Dataset: formula-one-cars-images (GitHub, faw01/formula-one-image-classification-model). Classes: Alfa Romeo, BWT, Ferrari, Haas, McLaren, Mercedes, Red Bull, Renault, Toro Rosso, Williams.

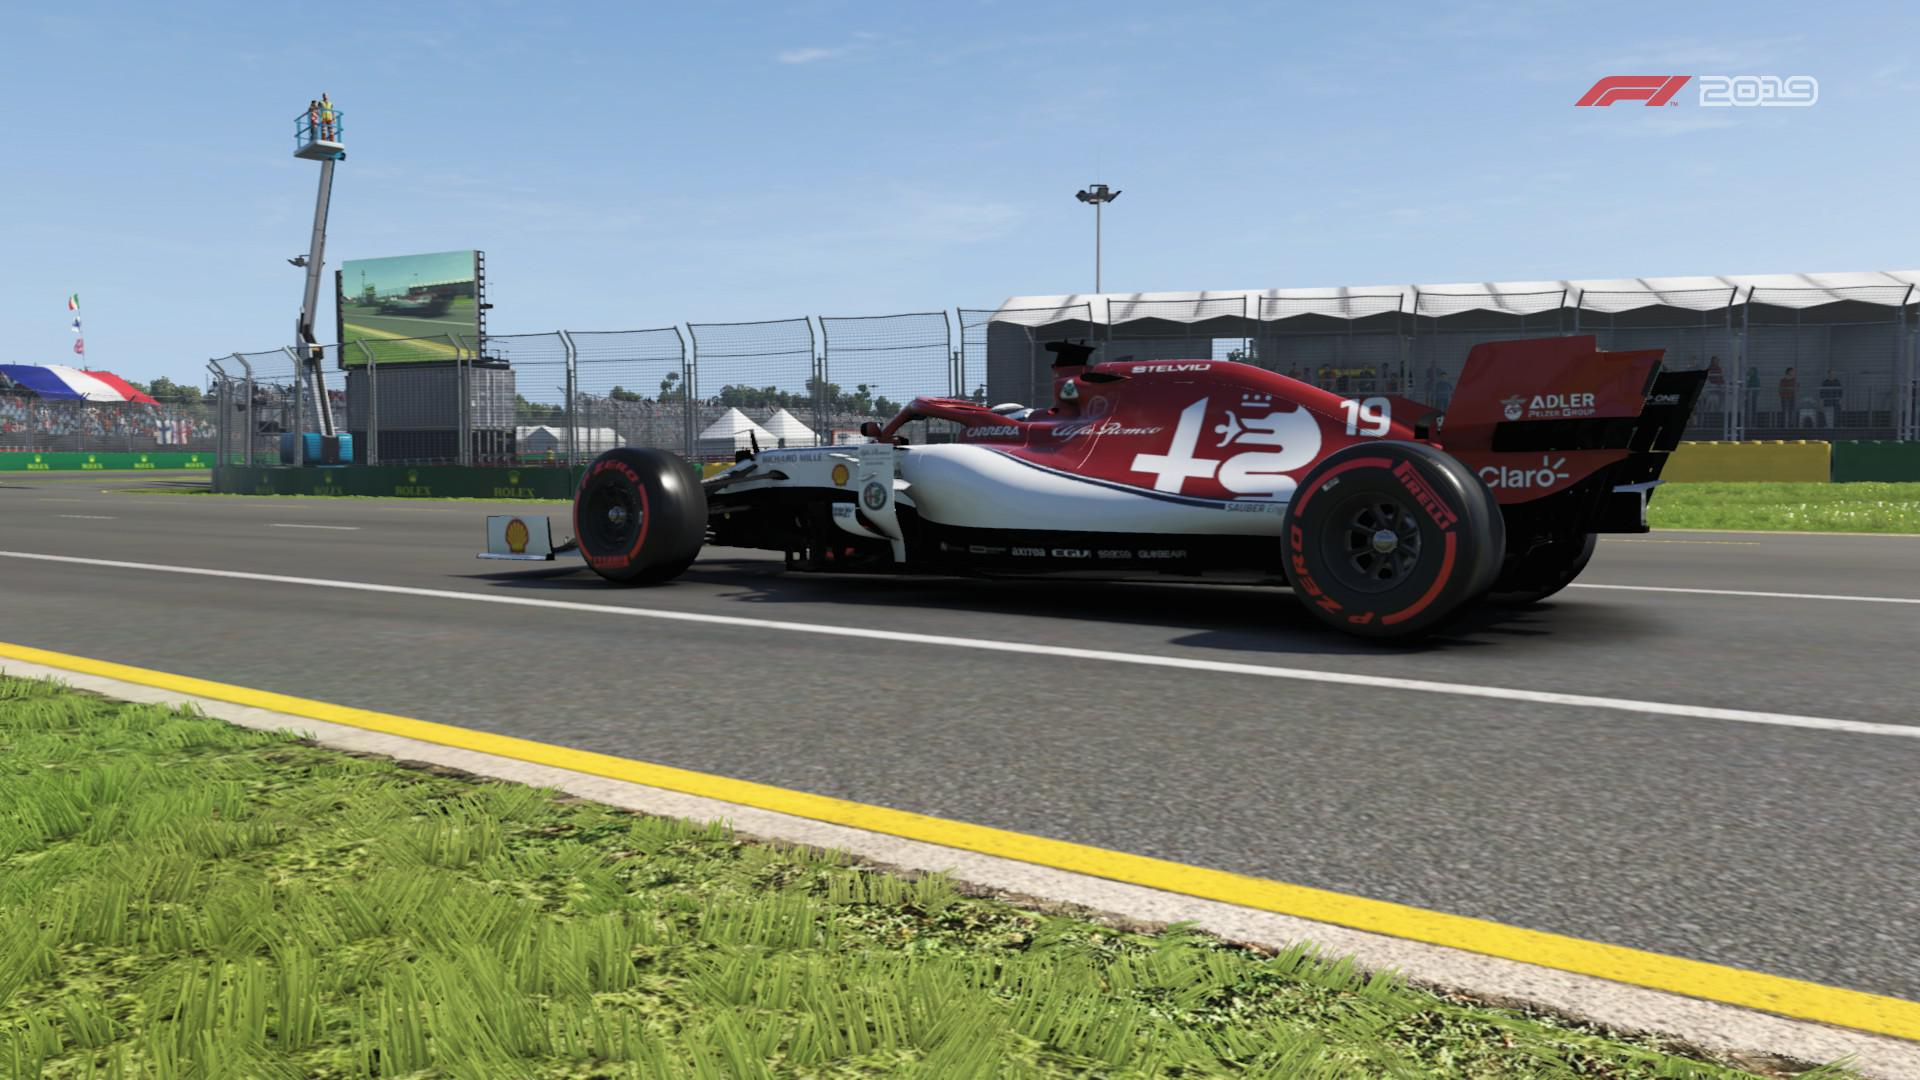
Label: Alfa Romeo

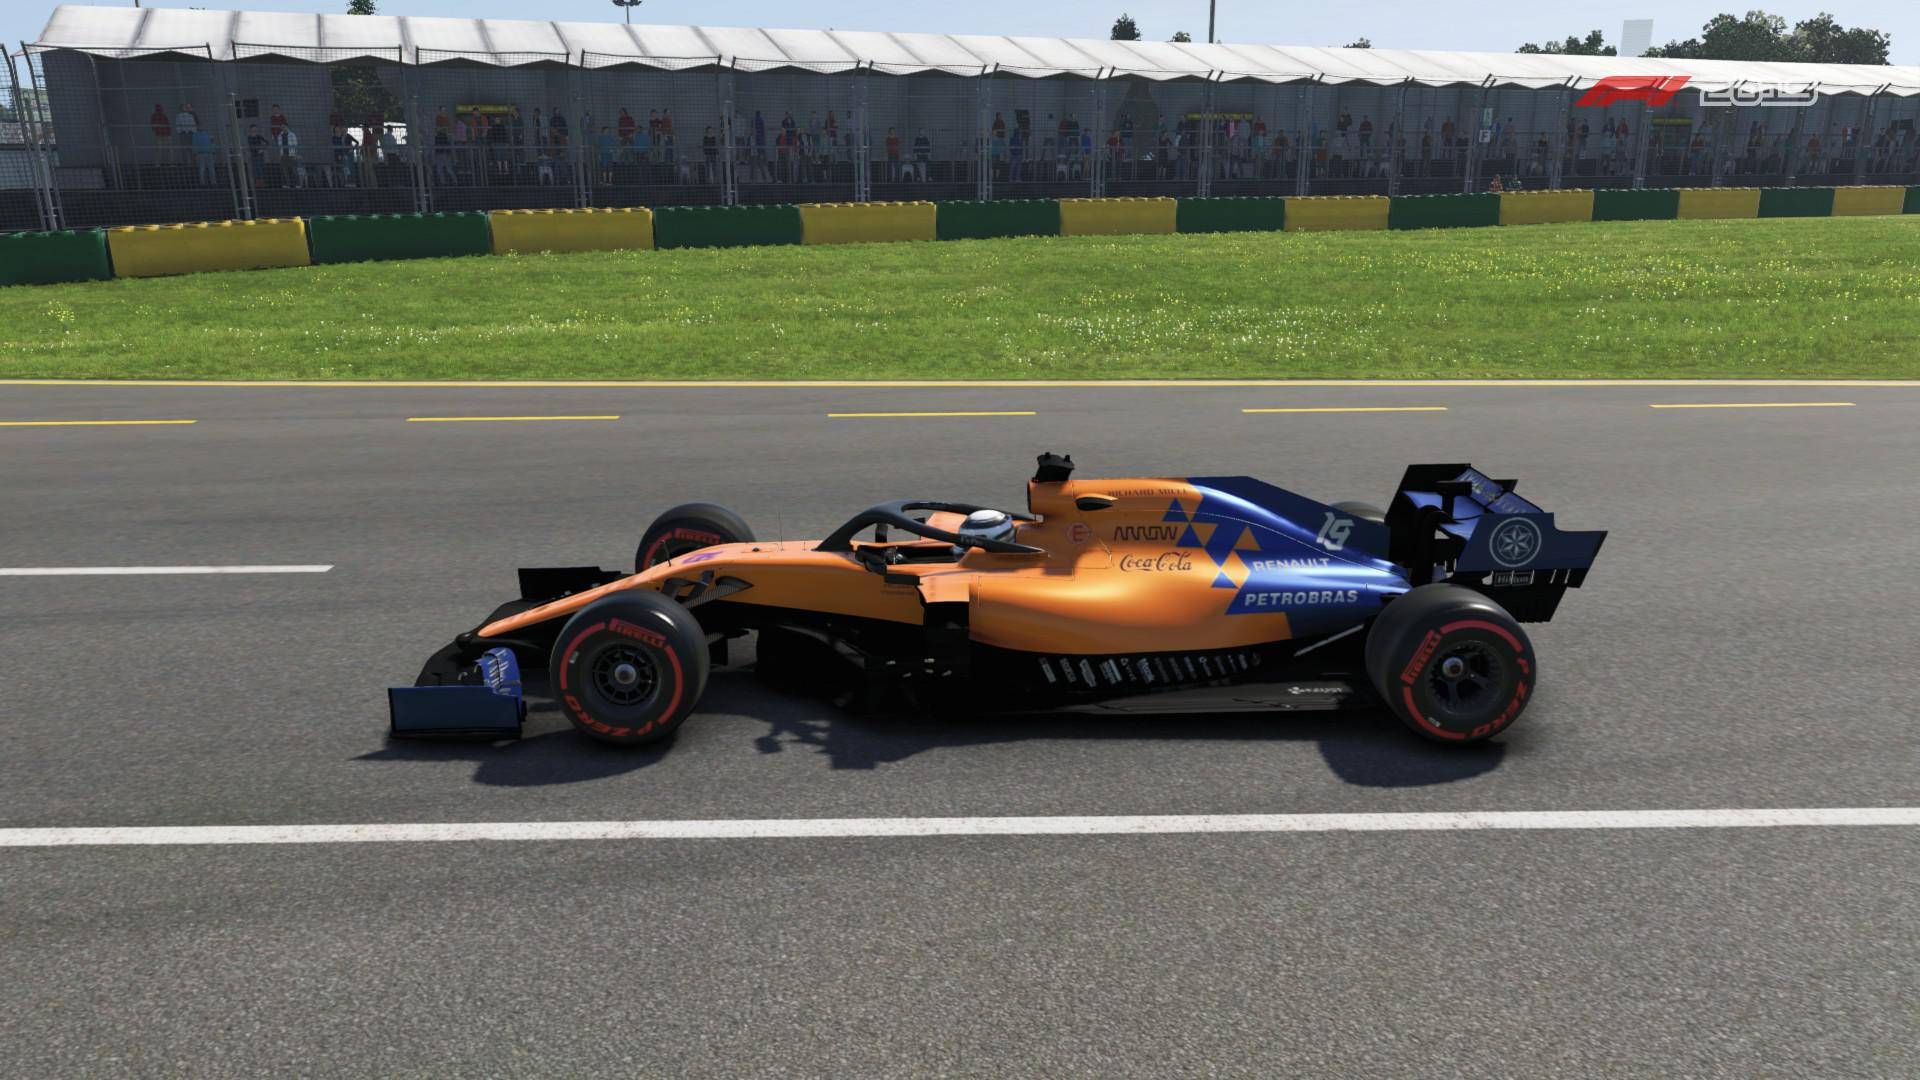
Label: McLaren

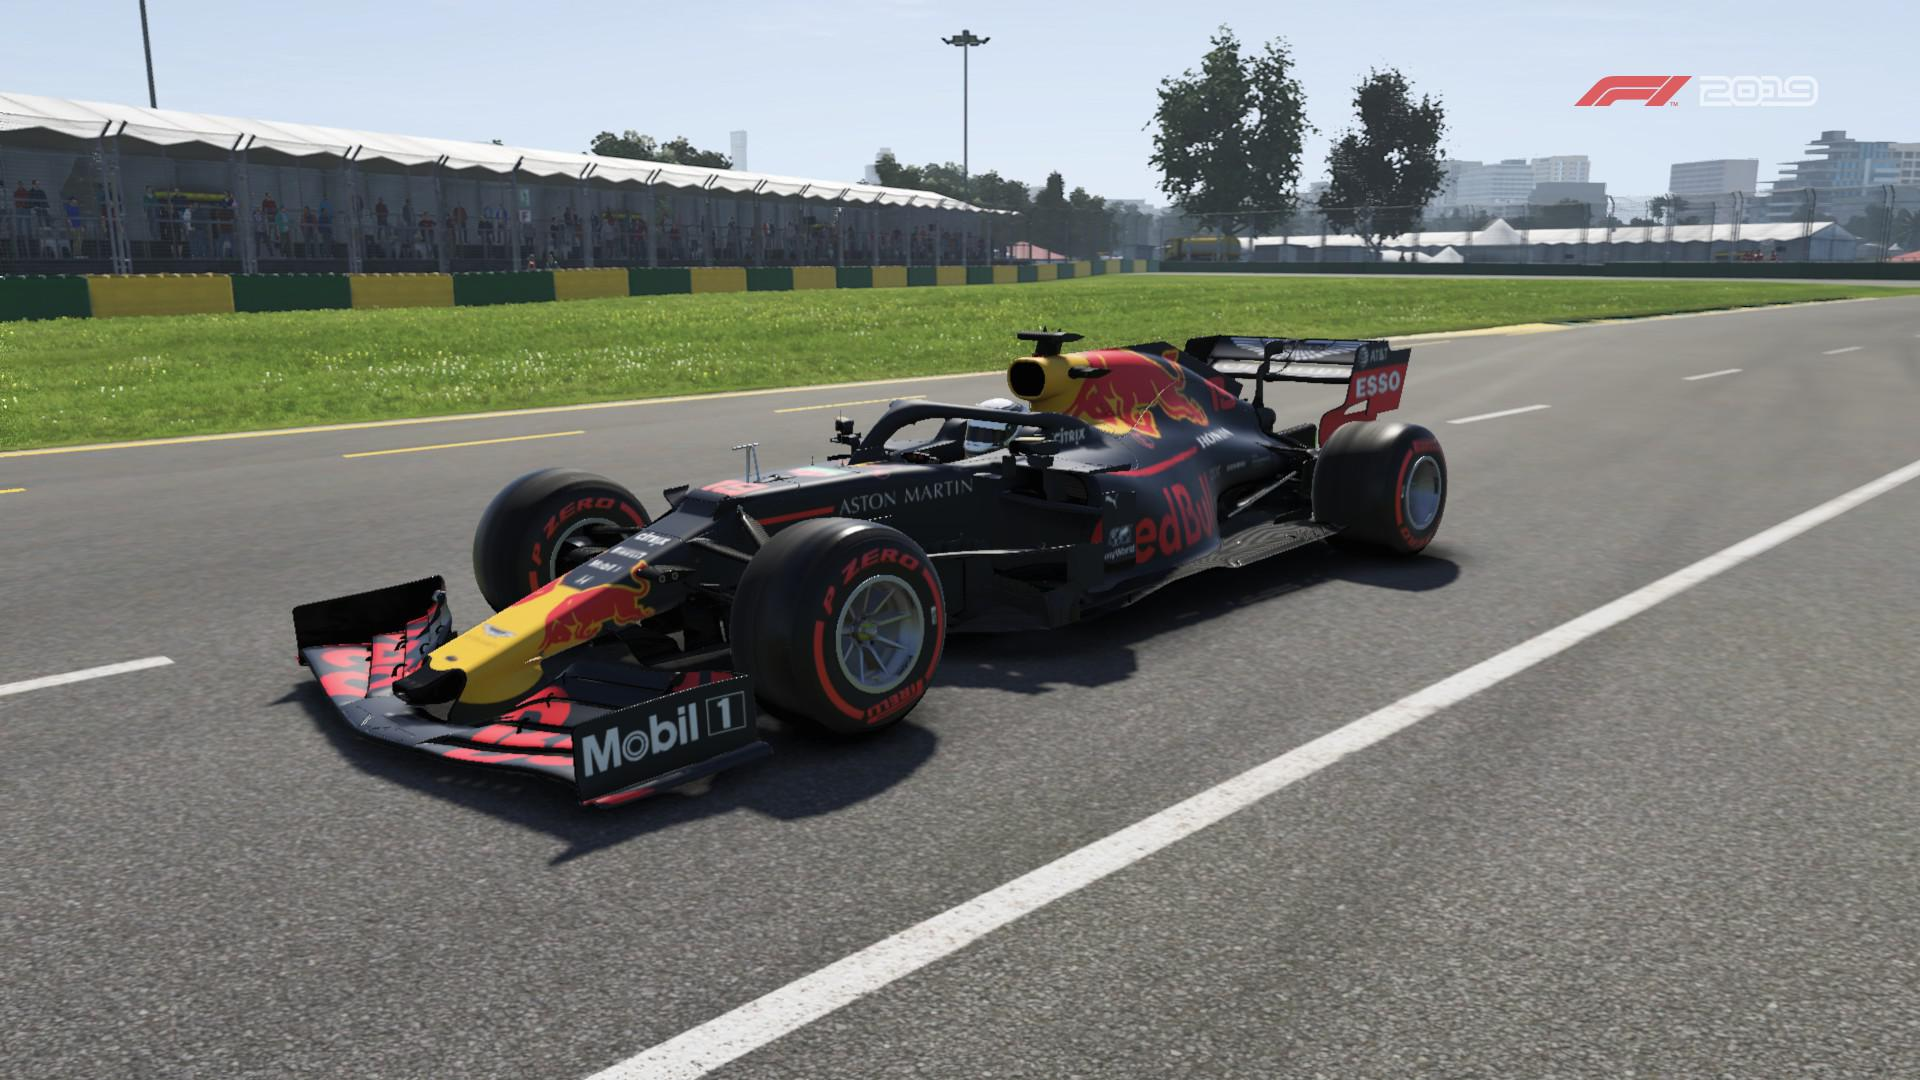
Label: Red Bull

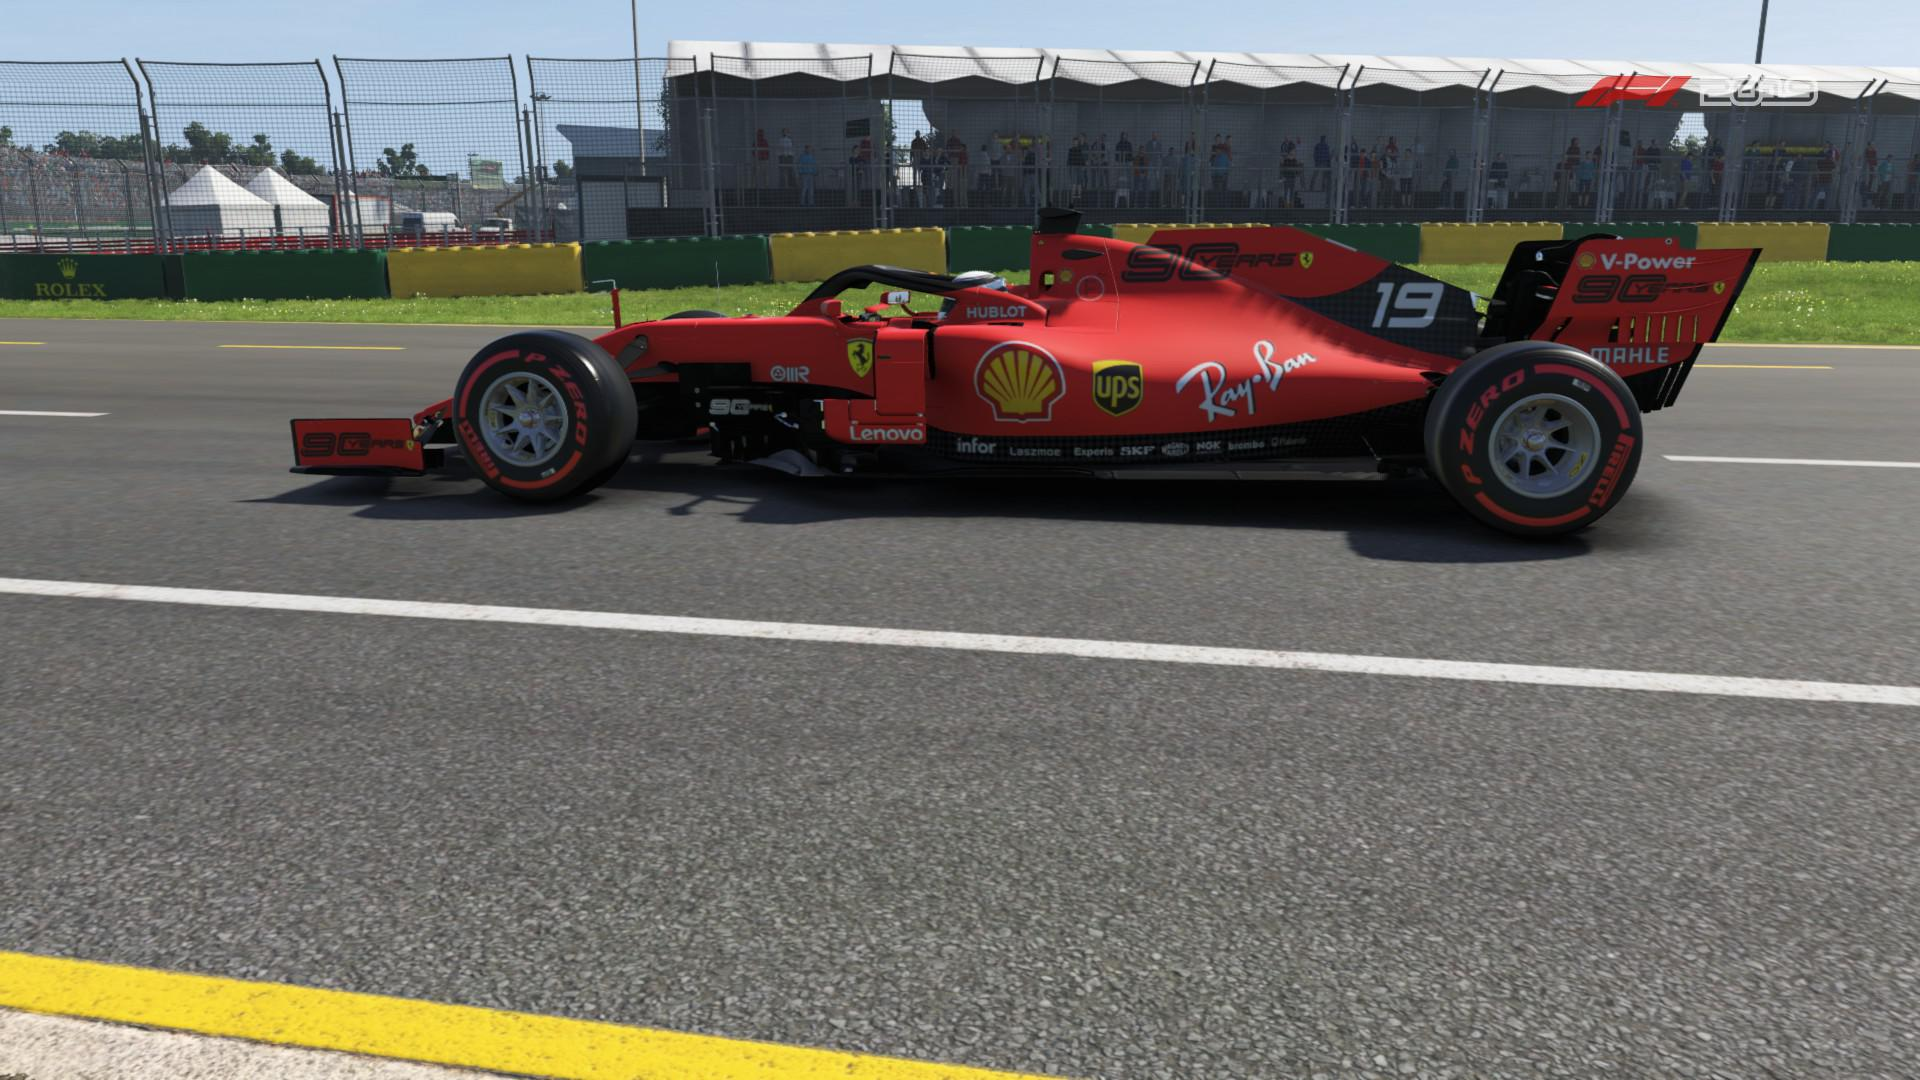
Label: Ferrari

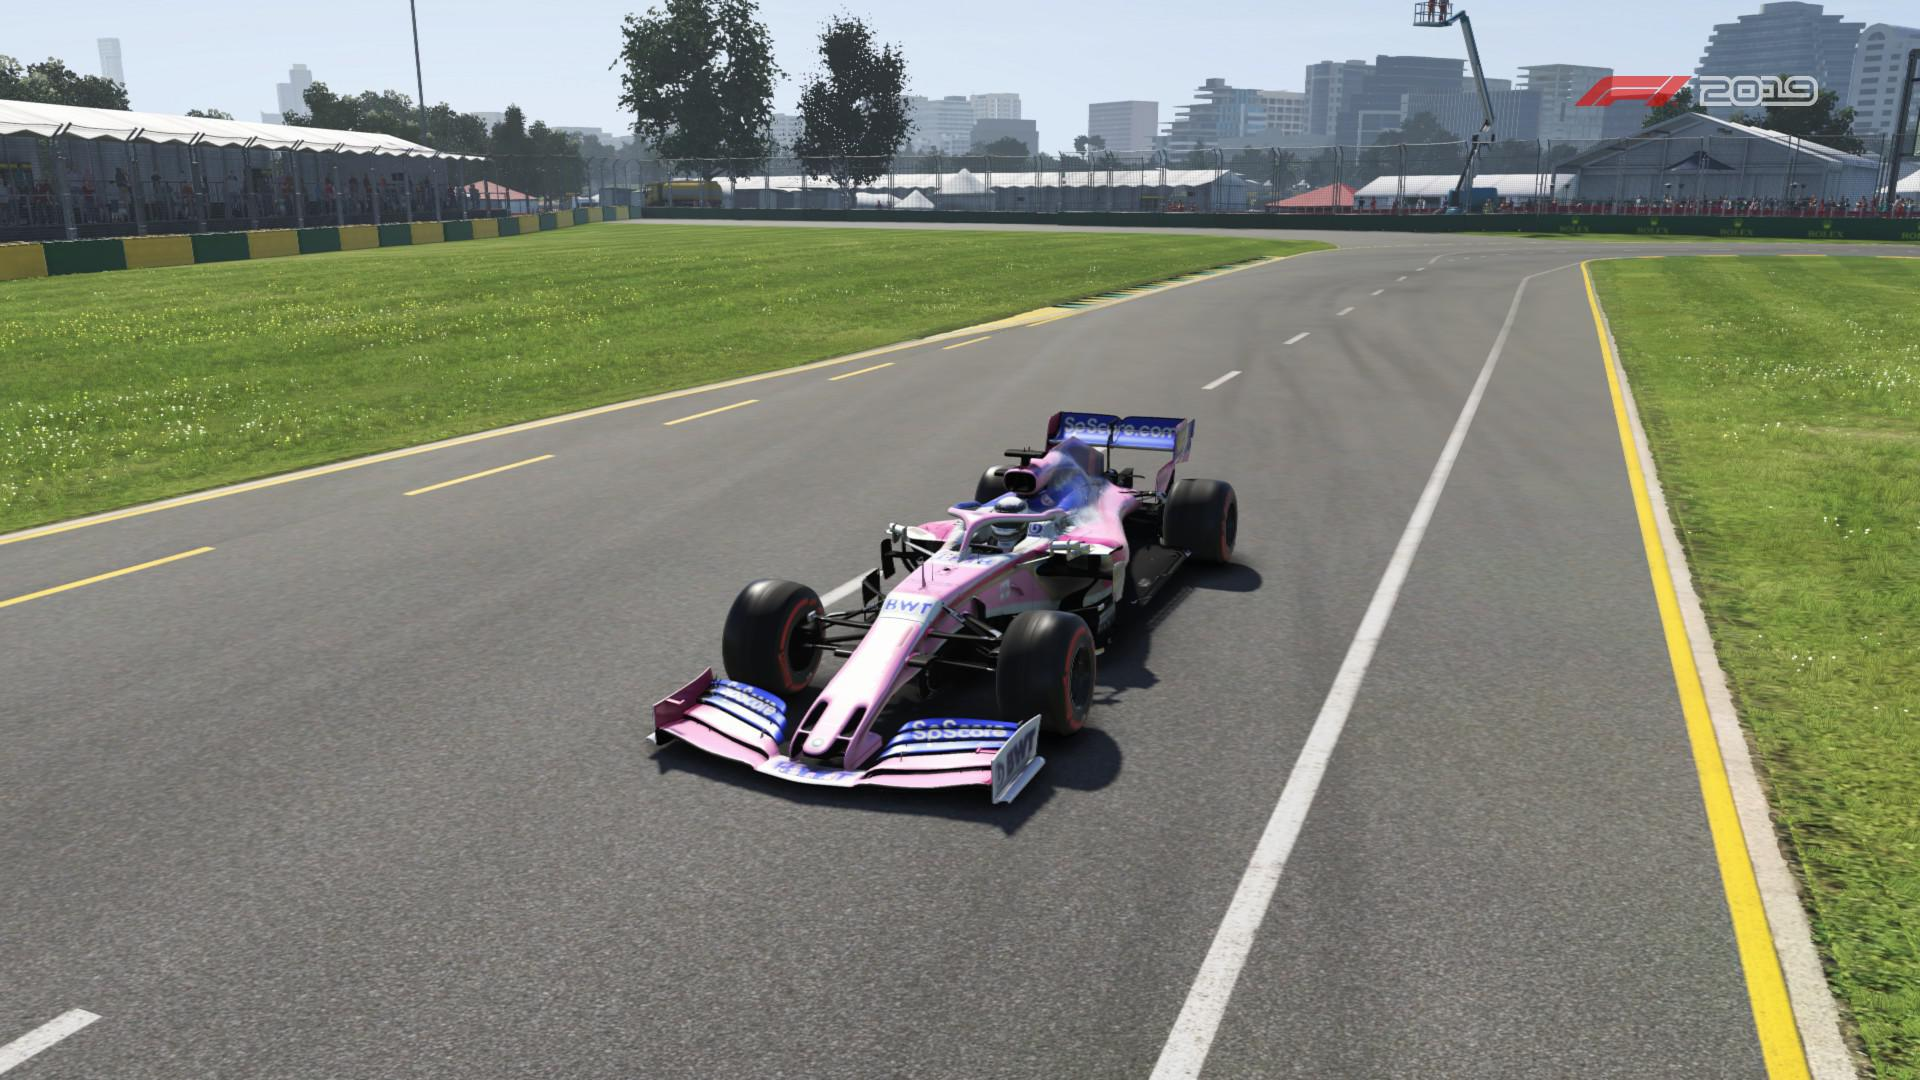
Label: BWT

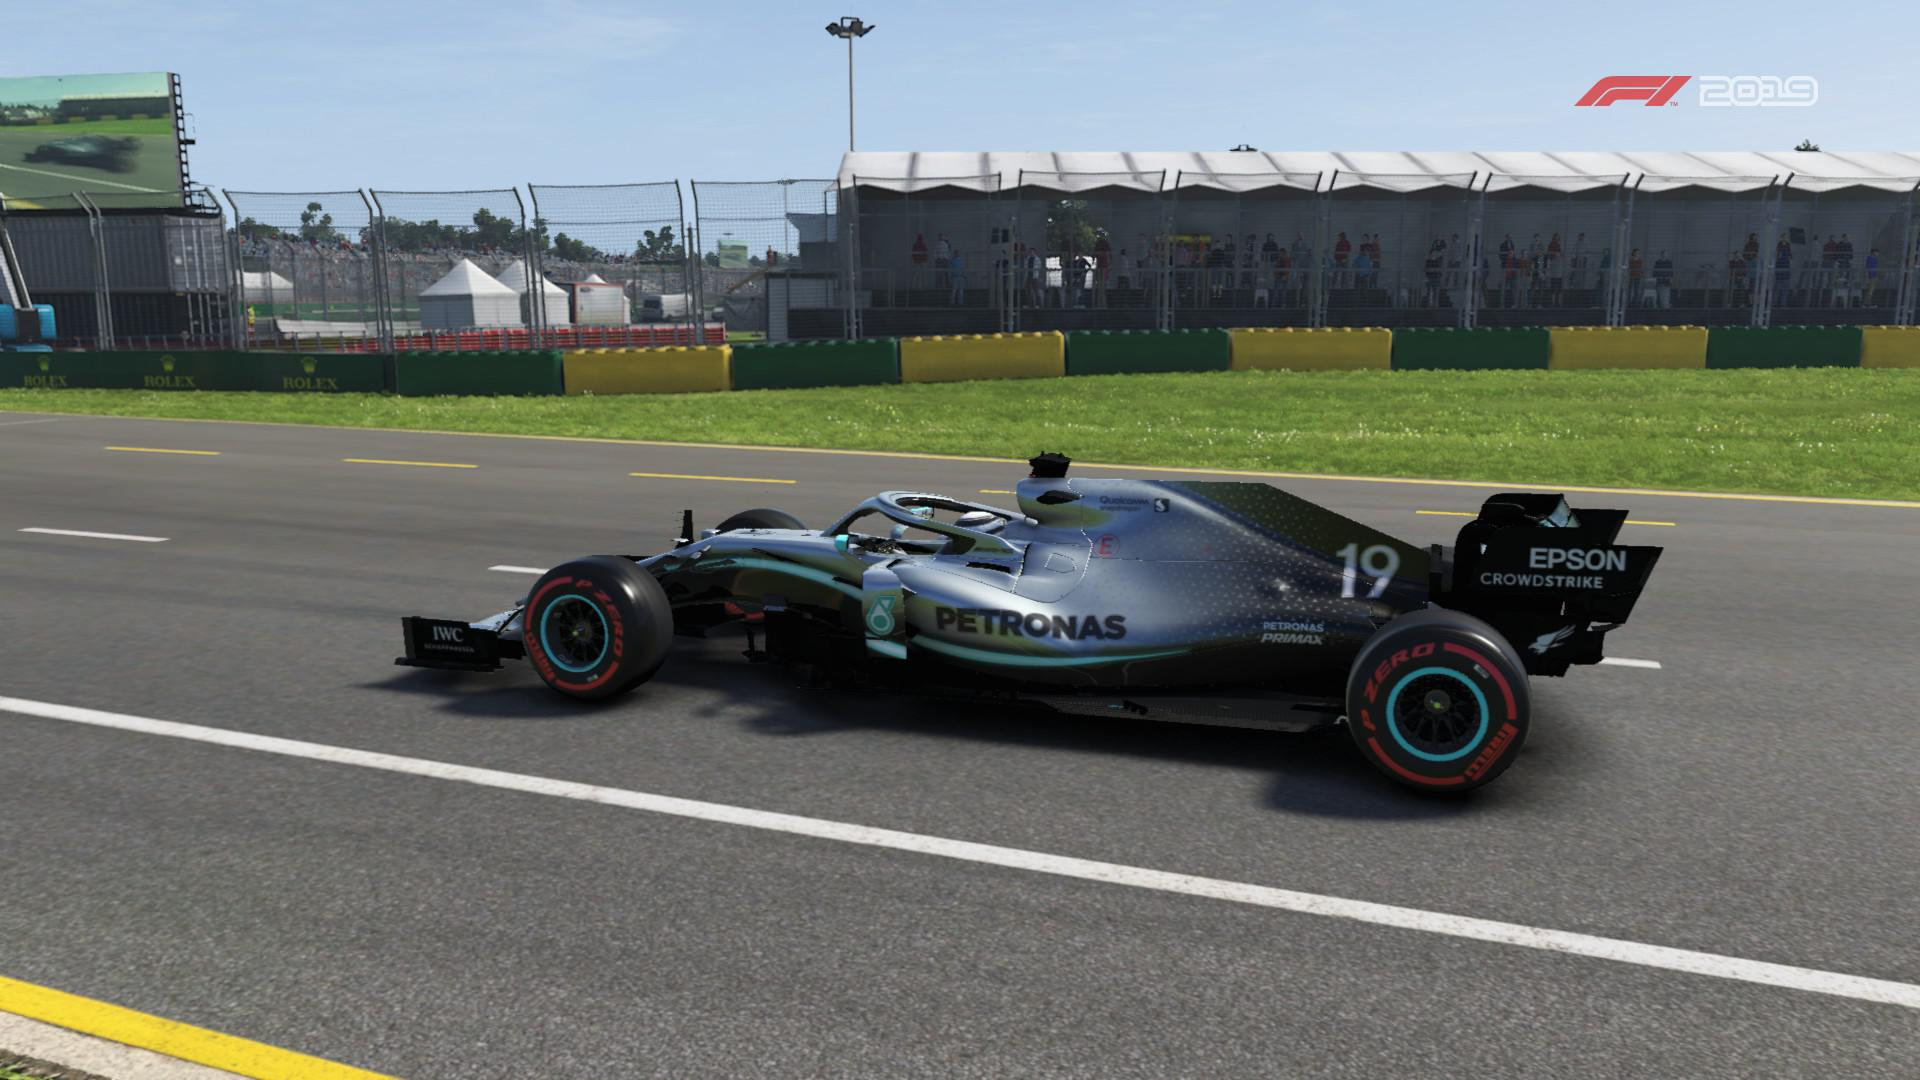
Label: Mercedes
